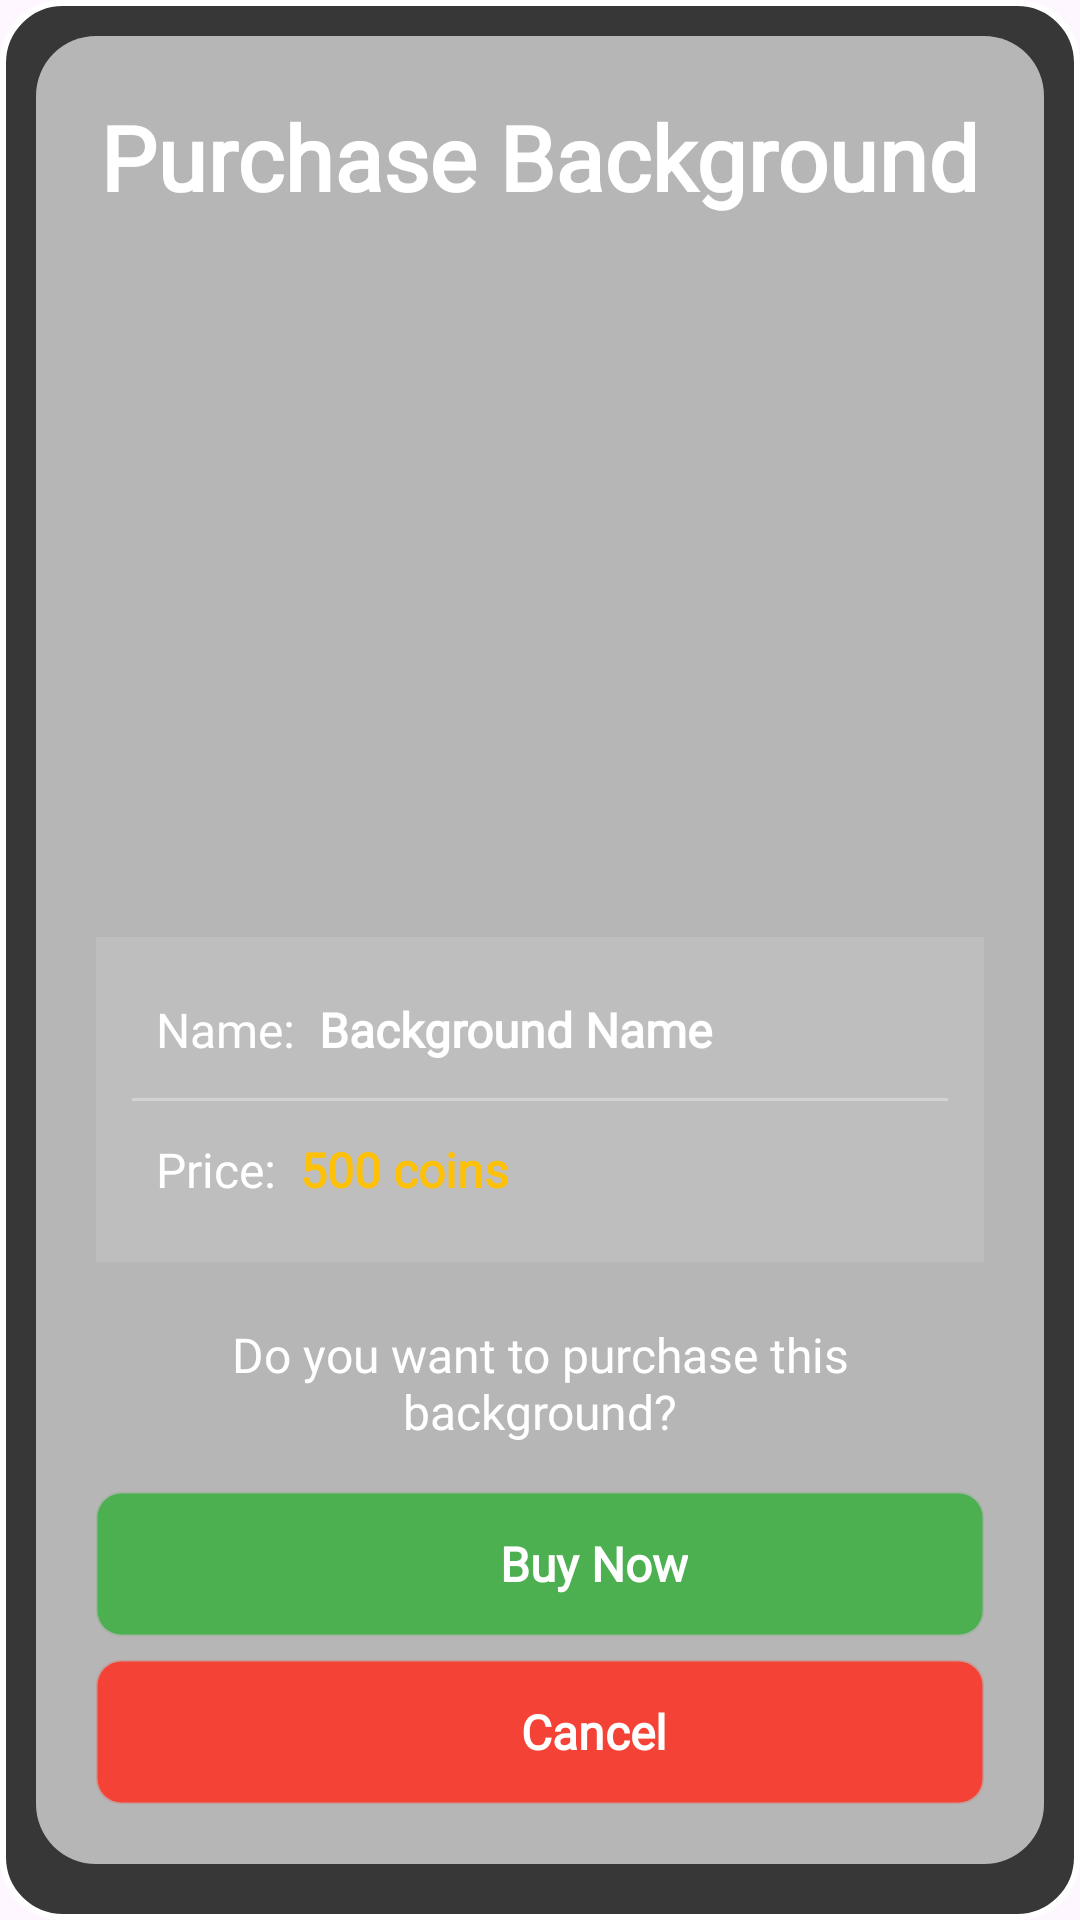

Reconstruct the res/layout file that produces this screen, plus the resources it refers to.
<!-- AndroidManifest.xml: application theme Theme.Spikedash_singleplayer -->
<!-- res/layout/buy_background_dialog.xml -->
<?xml version="1.0" encoding="utf-8"?>
<FrameLayout xmlns:android="http://schemas.android.com/apk/res/android"
    android:layout_width="match_parent"
    android:layout_height="wrap_content"
    android:minWidth="300dp"
    android:background="@drawable/dialog_outer_background"
    android:padding="12dp">

    <LinearLayout
        android:layout_width="match_parent"
        android:layout_height="wrap_content"
        android:minWidth="300dp"
        android:background="@drawable/dialog_inner_background"
        android:orientation="vertical"
        android:padding="20dp">

        <TextView
            android:id="@+id/tv_title"
            android:layout_width="wrap_content"
            android:layout_height="wrap_content"
            android:layout_gravity="center"
            android:text="Purchase Background"
            android:textColor="#FFFFFF"
            android:textSize="30dp"
            android:textStyle="bold"
            android:fontFamily="@font/futura"
            android:layout_marginBottom="20dp"/>

        <ImageView
            android:id="@+id/iv_background"
            android:layout_width="200dp"
            android:layout_height="200dp"
            android:layout_gravity="center"
            android:scaleType="fitCenter"
            android:layout_marginBottom="20dp"/>

        <LinearLayout
            android:layout_width="match_parent"
            android:layout_height="wrap_content"
            android:orientation="vertical"
            android:background="#1AFFFFFF"
            android:padding="12dp"
            android:layout_marginBottom="20dp">

            <LinearLayout
                android:layout_width="match_parent"
                android:layout_height="wrap_content"
                android:gravity="center_vertical"
                android:padding="8dp">

                <TextView
                    android:layout_width="wrap_content"
                    android:layout_height="wrap_content"
                    android:text="Name:"
                    android:textColor="#FFFFFF"
                    android:textSize="16sp"
                    android:fontFamily="@font/futura"/>

                <TextView
                    android:id="@+id/tv_background_name"
                    android:layout_width="wrap_content"
                    android:layout_height="wrap_content"
                    android:text="Background Name"
                    android:textColor="#FFFFFF"
                    android:textStyle="bold"
                    android:textSize="16sp"
                    android:fontFamily="@font/futura"
                    android:layout_marginStart="8dp"/>
            </LinearLayout>

            <View
                android:layout_width="match_parent"
                android:layout_height="1dp"
                android:background="#4DFFFFFF"
                android:layout_marginVertical="4dp"/>

            <LinearLayout
                android:layout_width="match_parent"
                android:layout_height="wrap_content"
                android:gravity="center_vertical"
                android:padding="8dp">

                <TextView
                    android:layout_width="wrap_content"
                    android:layout_height="wrap_content"
                    android:text="Price:"
                    android:textColor="#FFFFFF"
                    android:textSize="16sp"
                    android:fontFamily="@font/futura"/>

                <TextView
                    android:id="@+id/tv_background_price"
                    android:layout_width="wrap_content"
                    android:layout_height="wrap_content"
                    android:text="500 coins"
                    android:textColor="#FFC107"
                    android:textStyle="bold"
                    android:textSize="16sp"
                    android:fontFamily="@font/futura"
                    android:layout_marginStart="8dp"/>
            </LinearLayout>
        </LinearLayout>

        <TextView
            android:layout_width="match_parent"
            android:layout_height="wrap_content"
            android:text="Do you want to purchase this background?"
            android:textColor="#FFFFFF"
            android:textSize="16sp"
            android:fontFamily="@font/futura"
            android:gravity="center"
            android:layout_marginBottom="16dp"/>

        <LinearLayout
            android:layout_width="match_parent"
            android:layout_height="wrap_content"
            android:orientation="vertical">

            <LinearLayout
                android:id="@+id/btn_buy"
                android:layout_width="match_parent"
                android:layout_height="wrap_content"
                android:layout_marginBottom="8dp"
                android:background="@drawable/menu_item_selector"
                android:backgroundTint="#4CAF50"
                android:gravity="center"
                android:padding="12dp">

                <ImageView
                    android:layout_width="24dp"
                    android:layout_height="24dp"
                    android:src="@drawable/ic_check" />

                <TextView
                    android:layout_width="wrap_content"
                    android:layout_height="wrap_content"
                    android:layout_marginStart="12dp"
                    android:fontFamily="@font/futura"
                    android:text="Buy Now"
                    android:textColor="#FFFFFF"
                    android:textSize="16sp"
                    android:textStyle="bold" />
            </LinearLayout>

            <LinearLayout
                android:id="@+id/btn_cancel"
                android:layout_width="match_parent"
                android:layout_height="wrap_content"
                android:background="@drawable/menu_item_selector"
                android:backgroundTint="#F44336"
                android:padding="12dp"
                android:gravity="center">

                <ImageView
                    android:layout_width="24dp"
                    android:layout_height="24dp"
                    android:src="@drawable/ic_close"/>

                <TextView
                    android:layout_width="wrap_content"
                    android:layout_height="wrap_content"
                    android:text="Cancel"
                    android:textColor="#FFFFFF"
                    android:textStyle="bold"
                    android:textSize="16sp"
                    android:fontFamily="@font/futura"
                    android:layout_marginStart="12dp"/>
            </LinearLayout>
        </LinearLayout>
    </LinearLayout>
</FrameLayout>
<!-- resources referenced by this layout -->
<resources>
  <!-- drawable dialog_inner_background (drawable) -->
  <?xml version="1.0" encoding="utf-8"?>
  <shape xmlns:android="http://schemas.android.com/apk/res/android"
      android:shape="rectangle">
  
      <solid android:color="#B6B6B6" />
  
      <corners android:radius="20dp" />
  
  </shape>
  <!-- drawable dialog_outer_background (drawable) -->
  <?xml version="1.0" encoding="utf-8"?>
  <shape xmlns:android="http://schemas.android.com/apk/res/android"
      android:shape="rectangle">
  
      <solid android:color="#373737" />
  
      <corners android:radius="20dp" />
  
      <stroke android:width="2dp" android:color="#FFFFFF" />
  
  </shape>
  <!-- drawable menu_item_selector (drawable) -->
  <?xml version="1.0" encoding="utf-8"?>
  <selector xmlns:android="http://schemas.android.com/apk/res/android">
      <item android:state_pressed="true" android:drawable="@drawable/menu_item_pressed"/>
      <item android:drawable="@drawable/menu_item_normal"/>
  </selector>
  <style name="Theme.Spikedash_singleplayer" parent="Base.Theme.Spikedash_singleplayer" />
  <!-- drawable menu_item_pressed (drawable) -->
  <?xml version="1.0" encoding="utf-8"?>
  <layer-list xmlns:android="http://schemas.android.com/apk/res/android">
      <item>
          <shape android:shape="rectangle">
              <solid android:color="#26FFFFFF"/>
              <corners android:radius="8dp"/>
          </shape>
      </item>
      <item>
          <shape android:shape="rectangle">
              <stroke android:color="#33FFFFFF" android:width="1dp"/>
              <corners android:radius="8dp"/>
          </shape>
      </item>
  </layer-list>
  <!-- drawable menu_item_normal (drawable) -->
  <?xml version="1.0" encoding="utf-8"?>
  <layer-list xmlns:android="http://schemas.android.com/apk/res/android">
      <item>
          <shape android:shape="rectangle">
              <solid android:color="#1AFFFFFF"/>
              <corners android:radius="8dp"/>
          </shape>
      </item>
      <item>
          <shape android:shape="rectangle">
              <stroke android:color="#26FFFFFF" android:width="1dp"/>
              <corners android:radius="8dp"/>
          </shape>
      </item>
  </layer-list>
  <style name="Base.Theme.Spikedash_singleplayer" parent="Theme.Material3.DayNight.NoActionBar">
          
          
      </style>
</resources>
